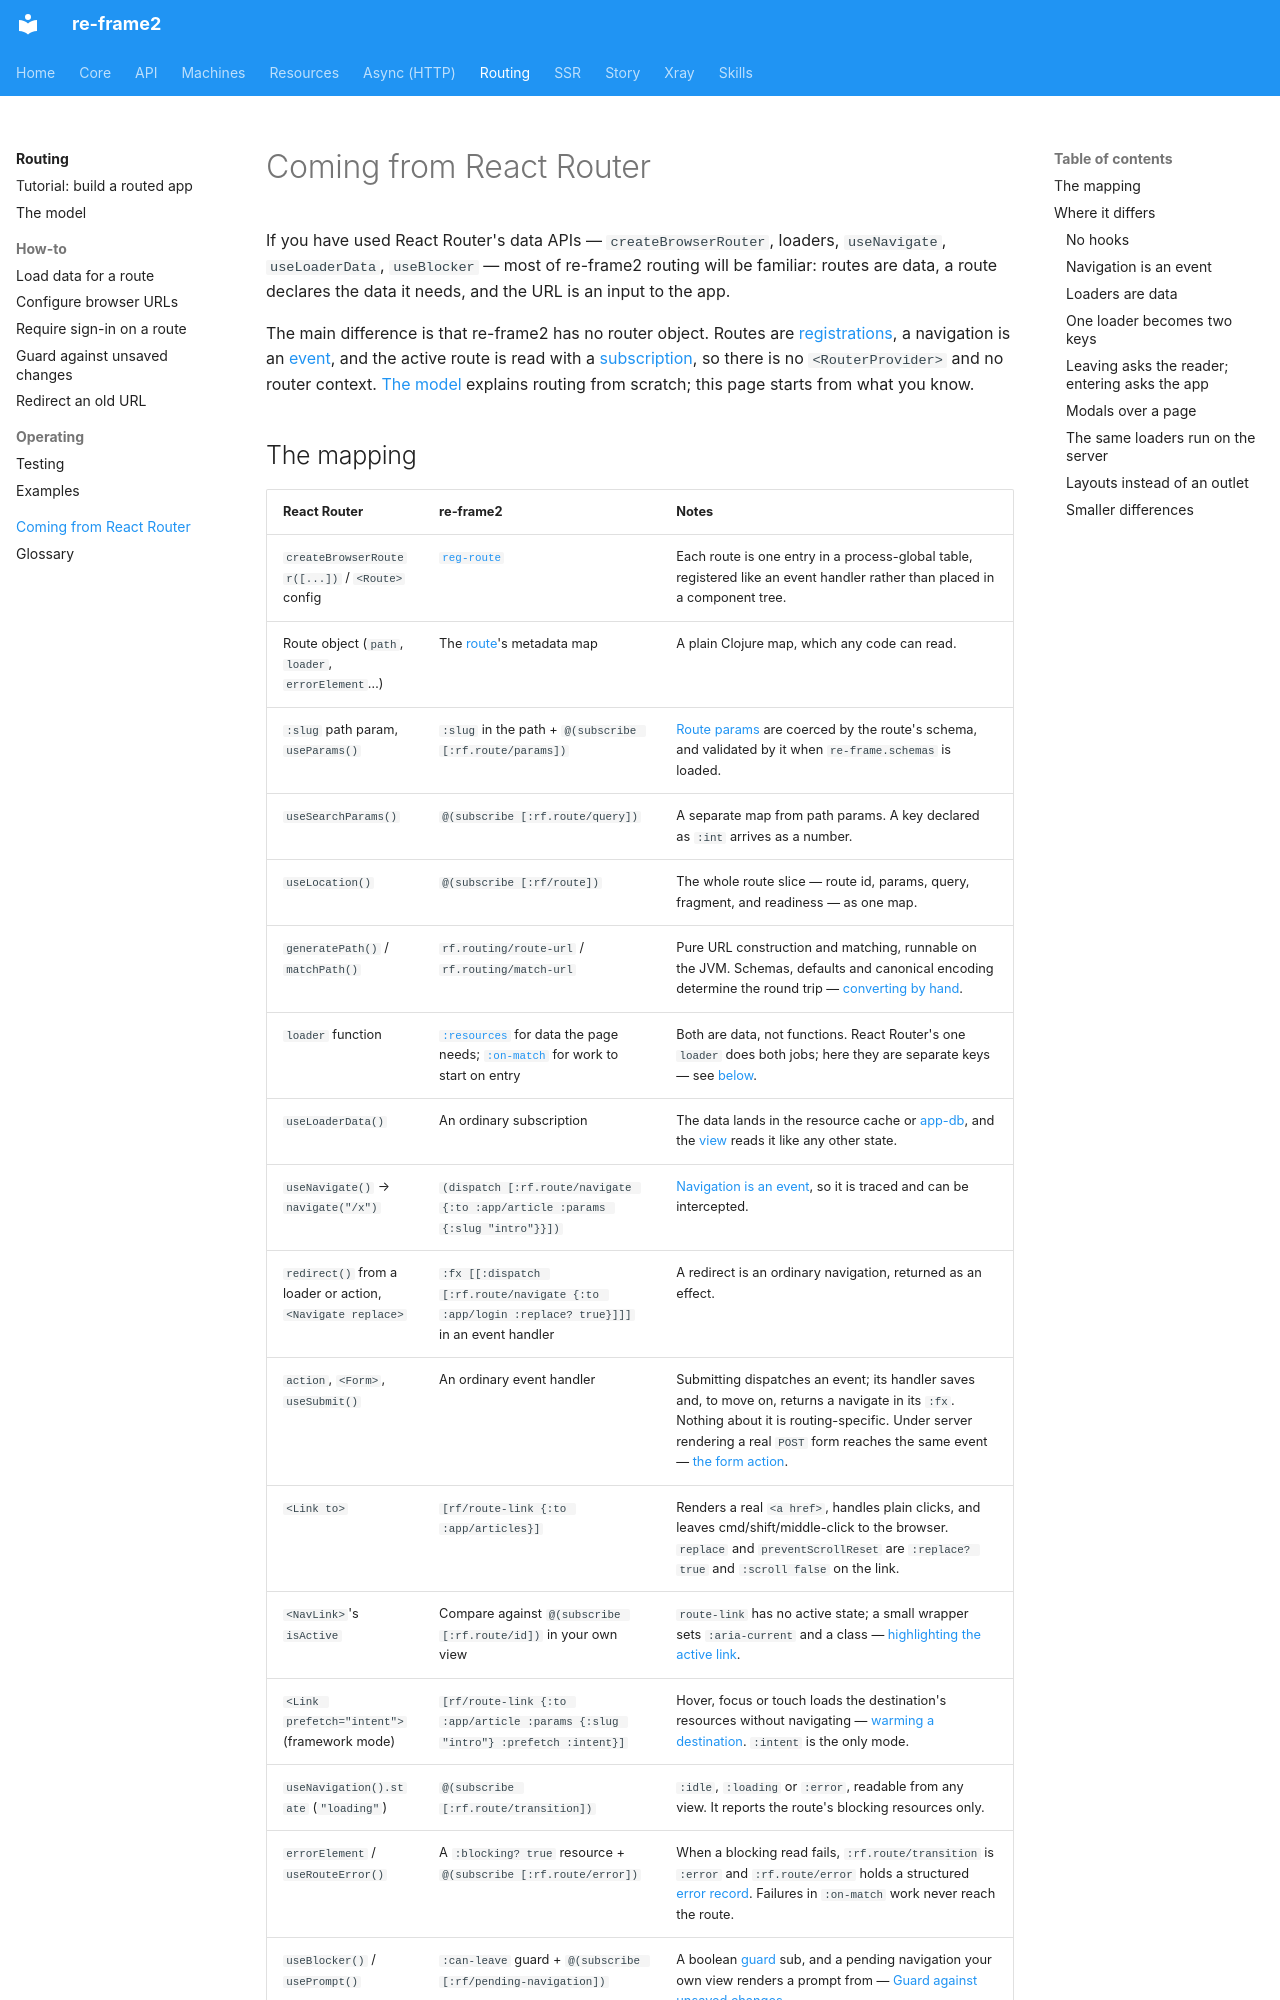

repository: day8/re-frame2 · page: routing/coming-from-react-router/index.html · generator: mkdocs

# Coming from React Router

If you have used React Router's data APIs — `createBrowserRouter`, loaders,
`useNavigate`, `useLoaderData`, `useBlocker` — most of re-frame2 routing will be
familiar: routes are data, a route declares the data it needs, and the URL is an
input to the app.

The main difference is that re-frame2 has no router object. Routes are
[registrations](../core/glossary.md#registration), a navigation is an
[event](../core/glossary.md#event), and the active route is read with a
[subscription](../core/glossary.md#subscription), so there is no `<RouterProvider>`
and no router context. [The model](concepts.md) explains routing from scratch; this
page starts from what you know.
